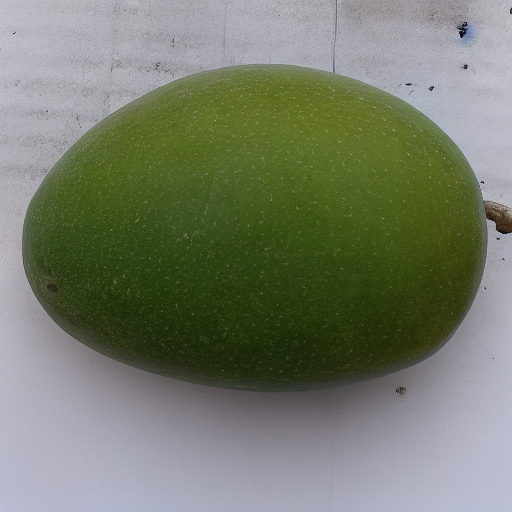
Generation parameters embedded in this image by AUTOMATIC1111 Stable Diffusion web UI or a fork of it (Forge, ...) (PNG 'parameters' text chunk):
green mango   <lora:MGEXTRA:1>
Steps: 20, Sampler: Euler a, CFG scale: 7, Seed: 1600418235, Size: 512x512, Model hash: 6ce0161689, Model: v1-5-pruned-emaonly, Lora hashes: "MGEXTRA: 188d8a7f20fd", Version: v1.3.2